3-way image classification set "processed_dataset" from GitHub (Aditya-4alias/AstroClassExtended); label vocabulary: anomaly, elliptical galaxy, spiral galaxy.

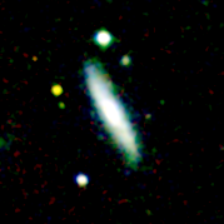
Label: spiral galaxy

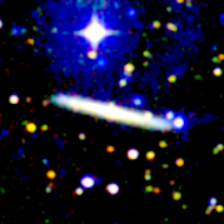
Label: spiral galaxy

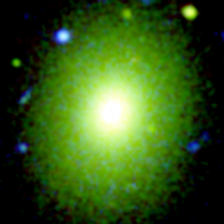
Label: elliptical galaxy

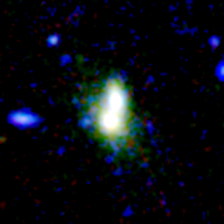
Label: anomaly

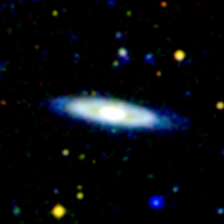
Label: spiral galaxy

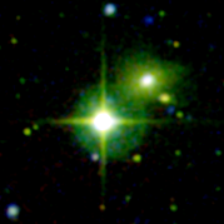
Label: elliptical galaxy
